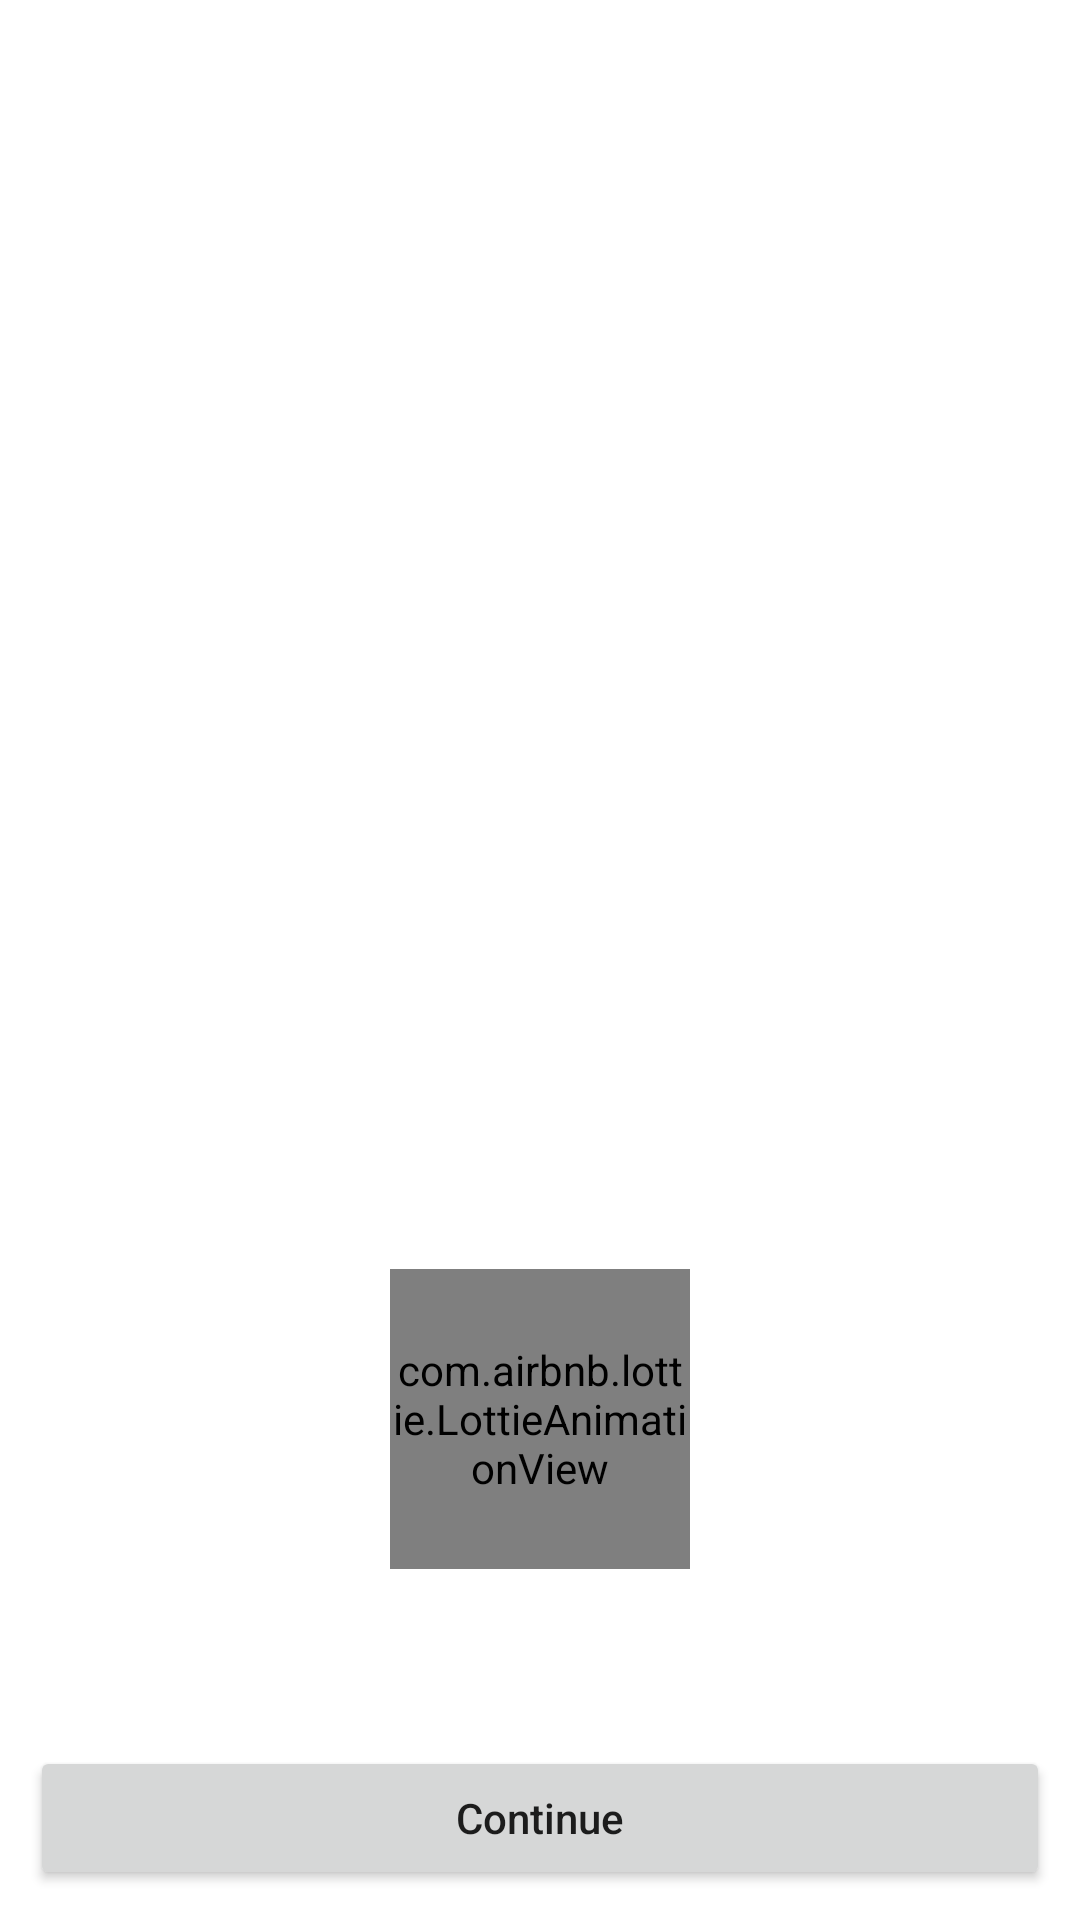

The Android layout XML behind this screen, and the referenced resources:
<!-- AndroidManifest.xml: application theme AppTheme -->
<!-- res/layout/message_bottom_sheet.xml -->
<?xml version="1.0" encoding="utf-8"?>
<androidx.constraintlayout.widget.ConstraintLayout xmlns:android="http://schemas.android.com/apk/res/android"
    android:layout_width="match_parent"
    android:layout_height="match_parent"
    xmlns:app="http://schemas.android.com/apk/res-auto">
    <LinearLayout
        android:layout_width="match_parent"
        android:layout_height="wrap_content"
        android:orientation="vertical"
        app:layout_constraintBottom_toBottomOf="parent">

        <com.airbnb.lottie.LottieAnimationView
            android:id="@+id/animationView"
            android:layout_width="100dp"
            android:layout_height="100dp"
            app:lottie_rawRes="@raw/json_success"
            android:layout_gravity="center"
            app:lottie_autoPlay="true"
            android:layout_margin="10dp"
            app:lottie_loop="true"/>
        <TextView
            android:id="@+id/tvMessage"
            android:layout_width="match_parent"
            android:layout_height="wrap_content"
            android:textAlignment="center"
            android:layout_gravity="center"
            android:gravity="center"
            android:layout_margin="10dp"
            android:textColor="#000"/>
        <Button
            android:id="@+id/btnContinue"
            android:layout_width="match_parent"
            android:layout_height="wrap_content"
            android:layout_margin="10dp"
            android:text="Continue"
            android:textAllCaps="false"/>
    </LinearLayout>

</androidx.constraintlayout.widget.ConstraintLayout>
<!-- resources referenced by this layout -->
<resources>
  <style name="AppTheme" parent="Theme.MaterialComponents.Light.DarkActionBar">
          
          <item name="colorPrimary">@color/colorPrimary</item>
          <item name="colorPrimaryDark">@color/colorPrimaryDark</item>
          <item name="colorAccent">@color/colorAccent</item>
          <item name="windowActionBar">false</item>
          <item name="windowNoTitle">true</item>
          <item name="android:windowFullscreen">true</item>
      </style>
  <!-- not gathered from this repository: default colours our renderer supplied (Android Studio template values) -->
  <color name="colorPrimary">#FF6200EE</color>
  <color name="colorPrimaryDark">#FF3700B3</color>
  <color name="colorAccent">#FF03DAC5</color>
</resources>
